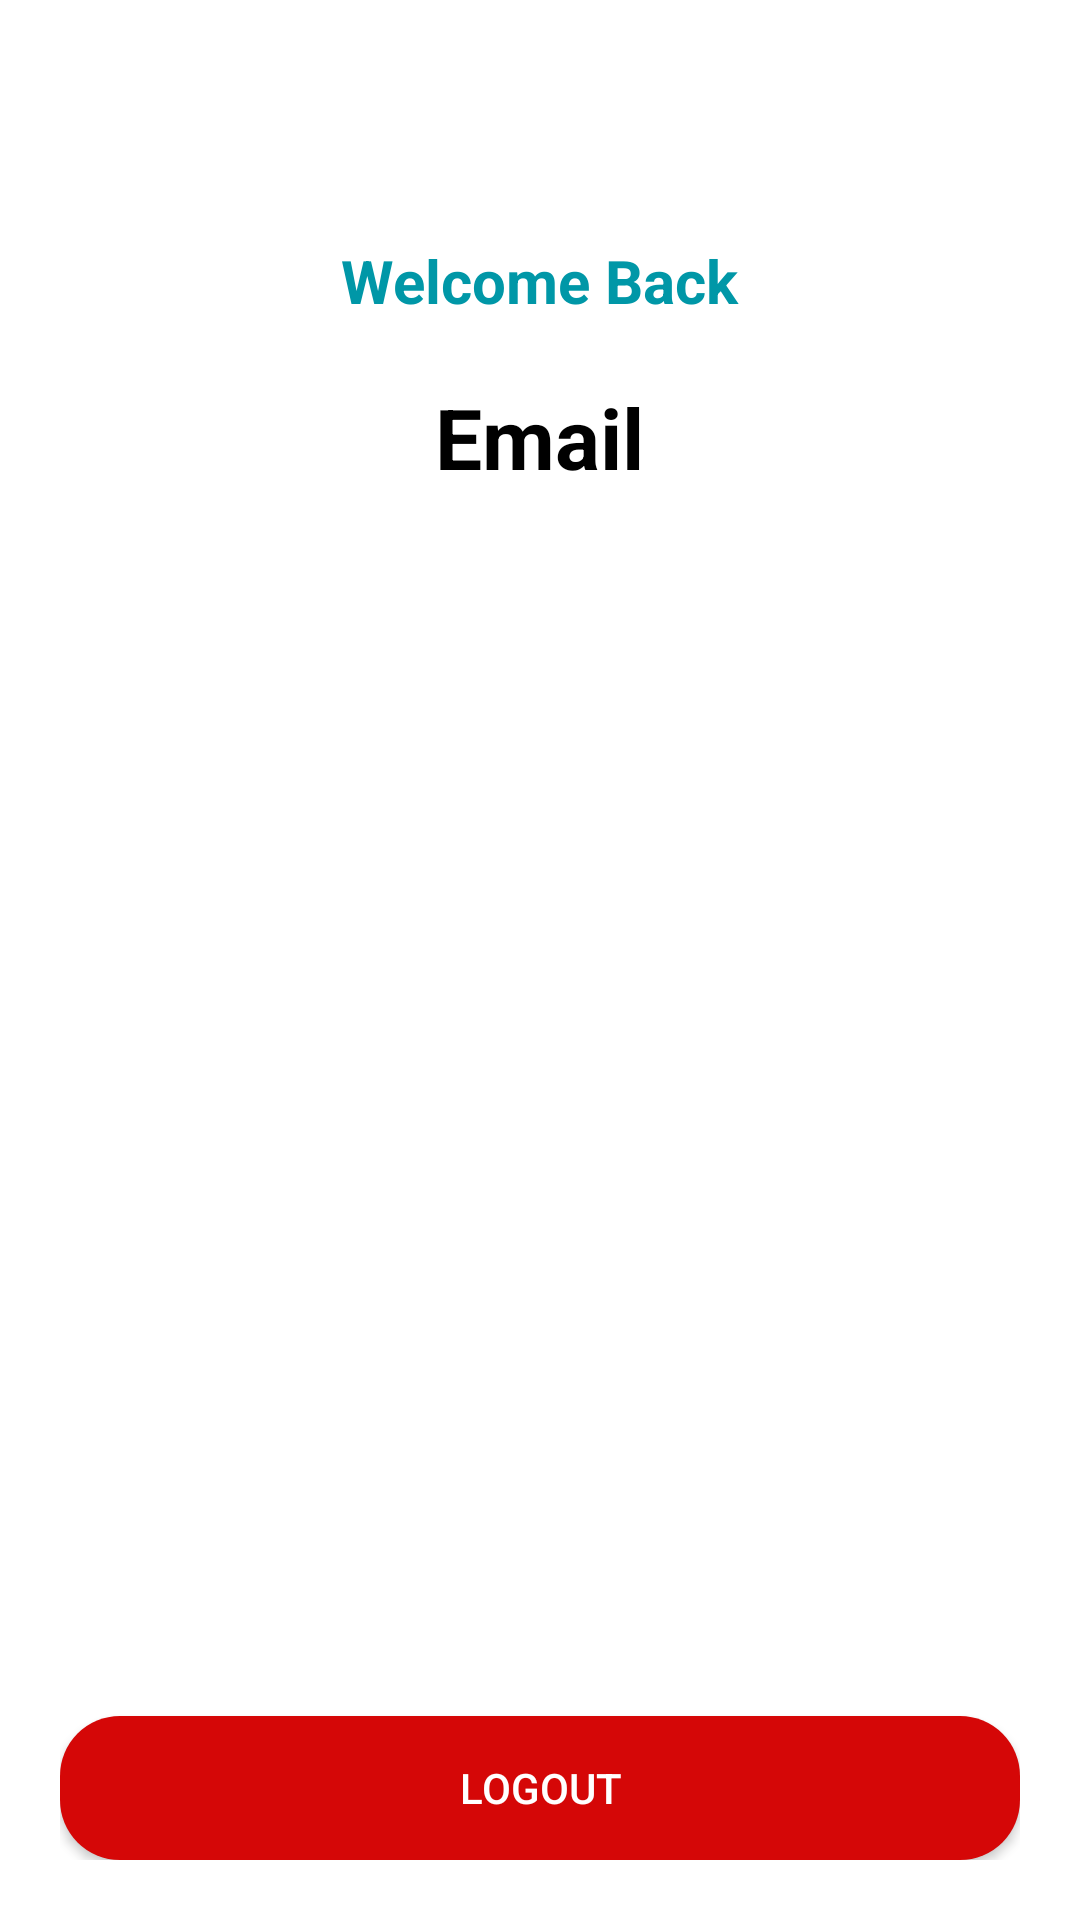

Reconstruct the res/layout file that produces this screen, plus the resources it refers to.
<!-- AndroidManifest.xml: application theme Theme.FirebaseAuthenti -->
<!-- res/layout/activity_main.xml -->
<?xml version="1.0" encoding="utf-8"?>
<RelativeLayout xmlns:android="http://schemas.android.com/apk/res/android"
    xmlns:app="http://schemas.android.com/apk/res-auto"
    xmlns:tools="http://schemas.android.com/tools"
    android:layout_width="match_parent"
    android:layout_height="match_parent"
    android:padding="20dp"
    tools:context=".MainActivity">

    <LinearLayout
        android:layout_width="match_parent"
        android:layout_height="wrap_content"
        android:orientation="vertical"
        android:gravity="center_horizontal">

    <ImageView
        android:layout_width="match_parent"
        android:layout_height="wrap_content"
        android:src="@drawable/logo_home"
        android:layout_marginTop="40dp"
        android:layout_marginBottom="20dp"/>
    <TextView
        android:layout_width="wrap_content"
        android:layout_height="wrap_content"
        android:text="Welcome Back"
        android:textSize="20sp"
        android:textStyle="bold"
        android:textColor="@color/colorPrimary"
        android:layout_marginBottom="20dp"/>
    <TextView
        android:id="@+id/tvEmail"
        android:layout_width="wrap_content"
        android:layout_height="wrap_content"
        android:text="Email"
        android:textSize="28dp"
        android:textColor="@color/black"
        android:textStyle="bold"/>

</LinearLayout>

    <Button
        android:id="@+id/btnLogout"
        android:layout_width="match_parent"
        android:layout_height="wrap_content"
        android:background="@drawable/bg_btn_logout"
        android:text="logout"
        android:textColor="@color/white"
        android:layout_alignParentBottom="true"/>



</RelativeLayout>
<!-- resources referenced by this layout -->
<resources>
  <color name="black">#FF000000</color>
  <color name="colorPrimary">#0097A7</color>
  <color name="white">#FFFFFFFF</color>
  <!-- drawable bg_btn_logout (drawable) -->
  <?xml version="1.0" encoding="utf-8"?>
  <ripple xmlns:android="http://schemas.android.com/apk/res/android" android:color="@color/white">
  
      <item>
          <shape android:shape="rectangle">
              <solid android:color="#D50707"/>
                  <corners android:radius="20dp"/>
          </shape>
      </item>
  
  </ripple>
  <style name="Theme.FirebaseAuthenti" parent="Theme.MaterialComponents.DayNight.DarkActionBar">
          
          <item name="colorPrimary">@color/purple_500</item>
          <item name="colorPrimaryVariant">@color/purple_700</item>
          <item name="colorOnPrimary">@color/white</item>
          
          <item name="colorSecondary">@color/teal_200</item>
          <item name="colorSecondaryVariant">@color/teal_700</item>
          <item name="colorOnSecondary">@color/black</item>
          
          <item name="android:statusBarColor">?attr/colorPrimaryVariant</item>
          
      </style>
  <color name="purple_500">#FF6200EE</color>
  <color name="purple_700">#FF3700B3</color>
  <color name="teal_200">#FF03DAC5</color>
  <color name="teal_700">#FF018786</color>
</resources>
